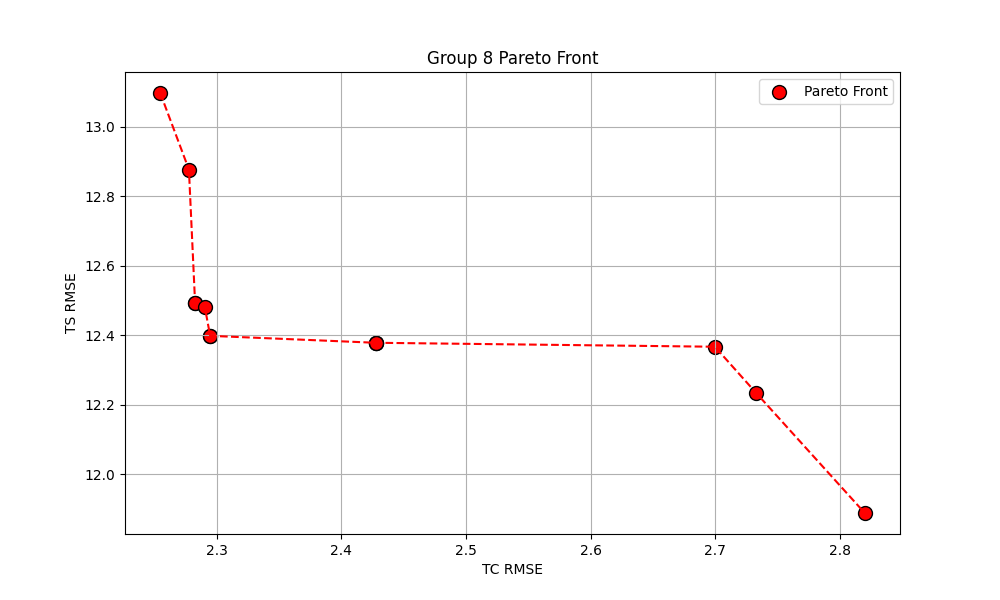

The file beside this chart, header and first rows:
params, train_tc_rmse, train_ts_rmse, test_tc_rmse, test_ts_rmse, test_tc_r2, test_ts_r2
{'learning_rate': 0.1, 'max_depth': 5, '…, 2.733, 12.24, 4.045, 7.783, -3.442, 0.1114
{'learning_rate': 0.2, 'max_depth': 5, '…, 2.82, 11.89, 3.682, 8.003, -2.681, 0.06038
{'learning_rate': 0.1, 'max_depth': 4, '…, 2.295, 12.4, 2.19, 4.77, -0.3016, 0.6662
{'learning_rate': 0.1, 'max_depth': 3, '…, 2.283, 12.49, 2.02, 5.492, -0.1074, 0.5575
{'learning_rate': 0.05, 'max_depth': 4, …, 2.291, 12.48, 2.388, 4.709, -0.5487, 0.6746
{'learning_rate': 0.1, 'max_depth': 5, '…, 2.428, 12.38, 2.766, 5.705, -1.077, 0.5224
{'learning_rate': 0.1, 'max_depth': 5, '…, 2.428, 12.38, 2.766, 5.705, -1.077, 0.5224
{'learning_rate': 0.05, 'max_depth': 4, …, 2.278, 12.88, 2.225, 5.23, -0.3446, 0.5987
{'learning_rate': 0.1, 'max_depth': 4, '…, 2.295, 12.4, 2.19, 4.77, -0.3016, 0.6662
{'learning_rate': 0.1, 'max_depth': 3, '…, 2.283, 12.49, 2.02, 5.492, -0.1074, 0.5575
{'learning_rate': 0.05, 'max_depth': 4, …, 2.7, 12.37, 3.43, 6.993, -2.194, 0.2826
{'learning_rate': 0.05, 'max_depth': 4, …, 2.255, 13.1, 1.841, 5.393, 0.08002, 0.5733
{'learning_rate': 0.1, 'max_depth': 5, '…, 2.428, 12.38, 2.766, 5.705, -1.077, 0.5224
